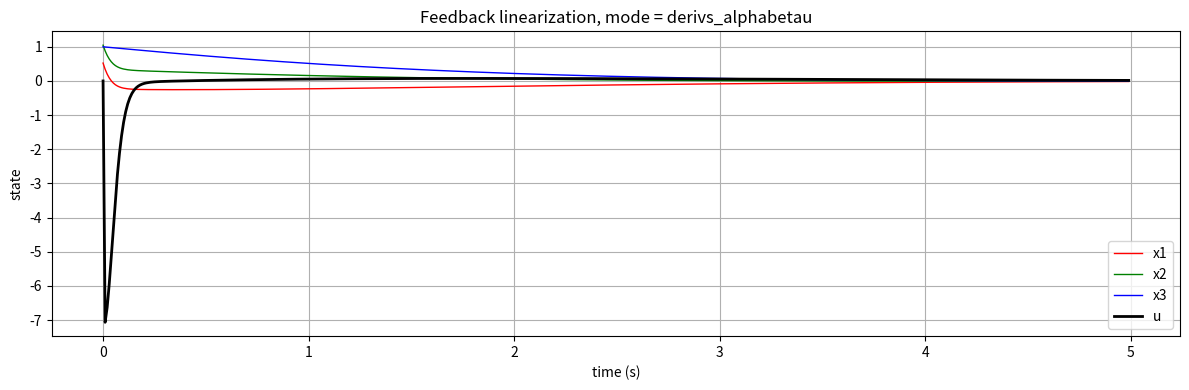

This chart was generated by the following Python code:
#!/usr/bin/env python3

from numpy import sin, cos, exp
import numpy as np

import matplotlib.pyplot as plt
import matplotlib.animation as animation

import scipy.integrate as integrate
from collections import deque
import argparse

# system parameters
J1 = 1
F1 = 1
K = 1
N = 2

J2 = 0.5
F2 = 1.6

m = M = 1
g = G = 9.8
d = 1.7

# controller params
k1 = -24
k2 = -50
k3 = -35
k4 = -10

# k1 = -14
# k2 = -71
# k3 = -154
# k4 = -120

# initial state
x0 = np.array([np.pi / 6, np.pi / 3, 1])

class System(object):
  def alpha(self, x):
    return -2*x[0]*x[1]/(2*x[1]*exp(x[1]) + exp(x[1])) - 2*x[1]**3/(2*x[1]*exp(x[1]) + exp(x[1]))


  def beta(self, x):
    return 1/(-2*x[1]*exp(x[1]) - exp(x[1]))

  def tau(self, x):
    return np.array([
      x[2],
      x[0] - x[1],
      -x[0] - x[1]**2,
    ])

  ############################################################################

  def derivs_alphabetau(self, x, t):
    xdot = np.zeros_like(x)
    # state = [q1,  q2,  q1*,  q2*]
    # xdot =  [q1*, q2*, q1**, q2**]

    # feedback control
    z = self.tau(x)
    v = np.dot(np.array([k1, k2, k3]), z)
    u = self.alpha(x) + self.beta(x) * v

    # plant
    xdot[0] = 0
    xdot[1] = x[0] + x[1]**2
    xdot[2] = x[0] - x[1]

    xdot[0] += exp(x[1]) * u
    xdot[1] += exp(x[1]) * u 

    return xdot

  ############################################################################

  def __init__(self,
    args,
    initial_state,
    sampletimes):
    self._args = args

    self.initial_state = initial_state
    self.sampletimes = sampletimes

    self.state = None
    self.us = []

  def init_data(self):
    self.states = np.zeros((len(self.sampletimes), self.initial_state.shape[0] + 1))

    self.states[0, :self.initial_state.shape[0]] = self.initial_state

    i = 0
    state = self.initial_state

    '''
    # self.state = integrate.odeint(
    #   self._modes[0],
    #   self.initial_state,
    #   self.sampletimes)
    https://stackoverflow.com/a/63189903
    use this integration method instead of
    passthrough odeint for systems with
    'state'
    '''

    if self._args.mode == 0:
      print("derivs_alphabetau")

      while i < len(self.sampletimes) - 1:
        x = state
        z = self.tau(x)
        v = np.dot(np.array([k1, k2, k3]), z)
        self.states[i+1, self.initial_state.shape[0]] = self.alpha(x) + self.beta(x) * v

        # solve differential equation, take final result only
        state = integrate.odeint(
          self.derivs_alphabetau,
          state,
          self.sampletimes[i:i+2])[-1]
        self.states[i+1, :self.initial_state.shape[0]] = state

        #############################################

        i += 1

    print("done integrating")

if __name__ == '__main__':
  parser = argparse.ArgumentParser(
      description="")
  parser.add_argument('--playback', type=int, default=1, help='')
  parser.add_argument('--history', type=int, default=500, help='')
  parser.add_argument('--plot', type=str, default="animation", help='')

  parser.add_argument('--dt', type=float, default=0.01, help='')
  parser.add_argument('--t_stop', type=int, default=5, help='')

  parser.add_argument('--mode', type=int, default=0, help='')

  args = parser.parse_args()

  times = np.arange(0, args.t_stop, args.dt)
  system = System(args, x0, times)
  system.init_data()

  # plot

  fig = plt.figure(figsize=(12, 4))
  ax = fig.add_subplot()
  ax.grid()

  _, = ax.plot(times, system.states[:, 0], 'r', linewidth=1, label="x1") # x1 = q1
  _, = ax.plot(times, system.states[:, 1], 'g', linewidth=1, label="x2") # x2 = q2
  _, = ax.plot(times, system.states[:, 2], 'b', linewidth=1, label="x3") # x3 = q1dot
  _, = ax.plot(times, system.states[:, 3], 'k', linewidth=2, label="u") # x4 = q2dot
  ax.legend()

  # title = "r = theta1, b = theta2, green = amplitude (hilbert transform + denoise)"
  # title += "\n"
  # title += "pumped = %d, stable = %d, rise time = %.1fs, effort = %.1f" % (
  #     pumped, stable, rise_time, effort)

  modes = [
    "derivs_alphabetau",
  ]

  plt.title('Feedback linearization, mode = %s' % (modes[args.mode]))
  plt.ylabel("state")
  plt.xlabel("time (s)")
  plt.tight_layout()

  plt.show()
